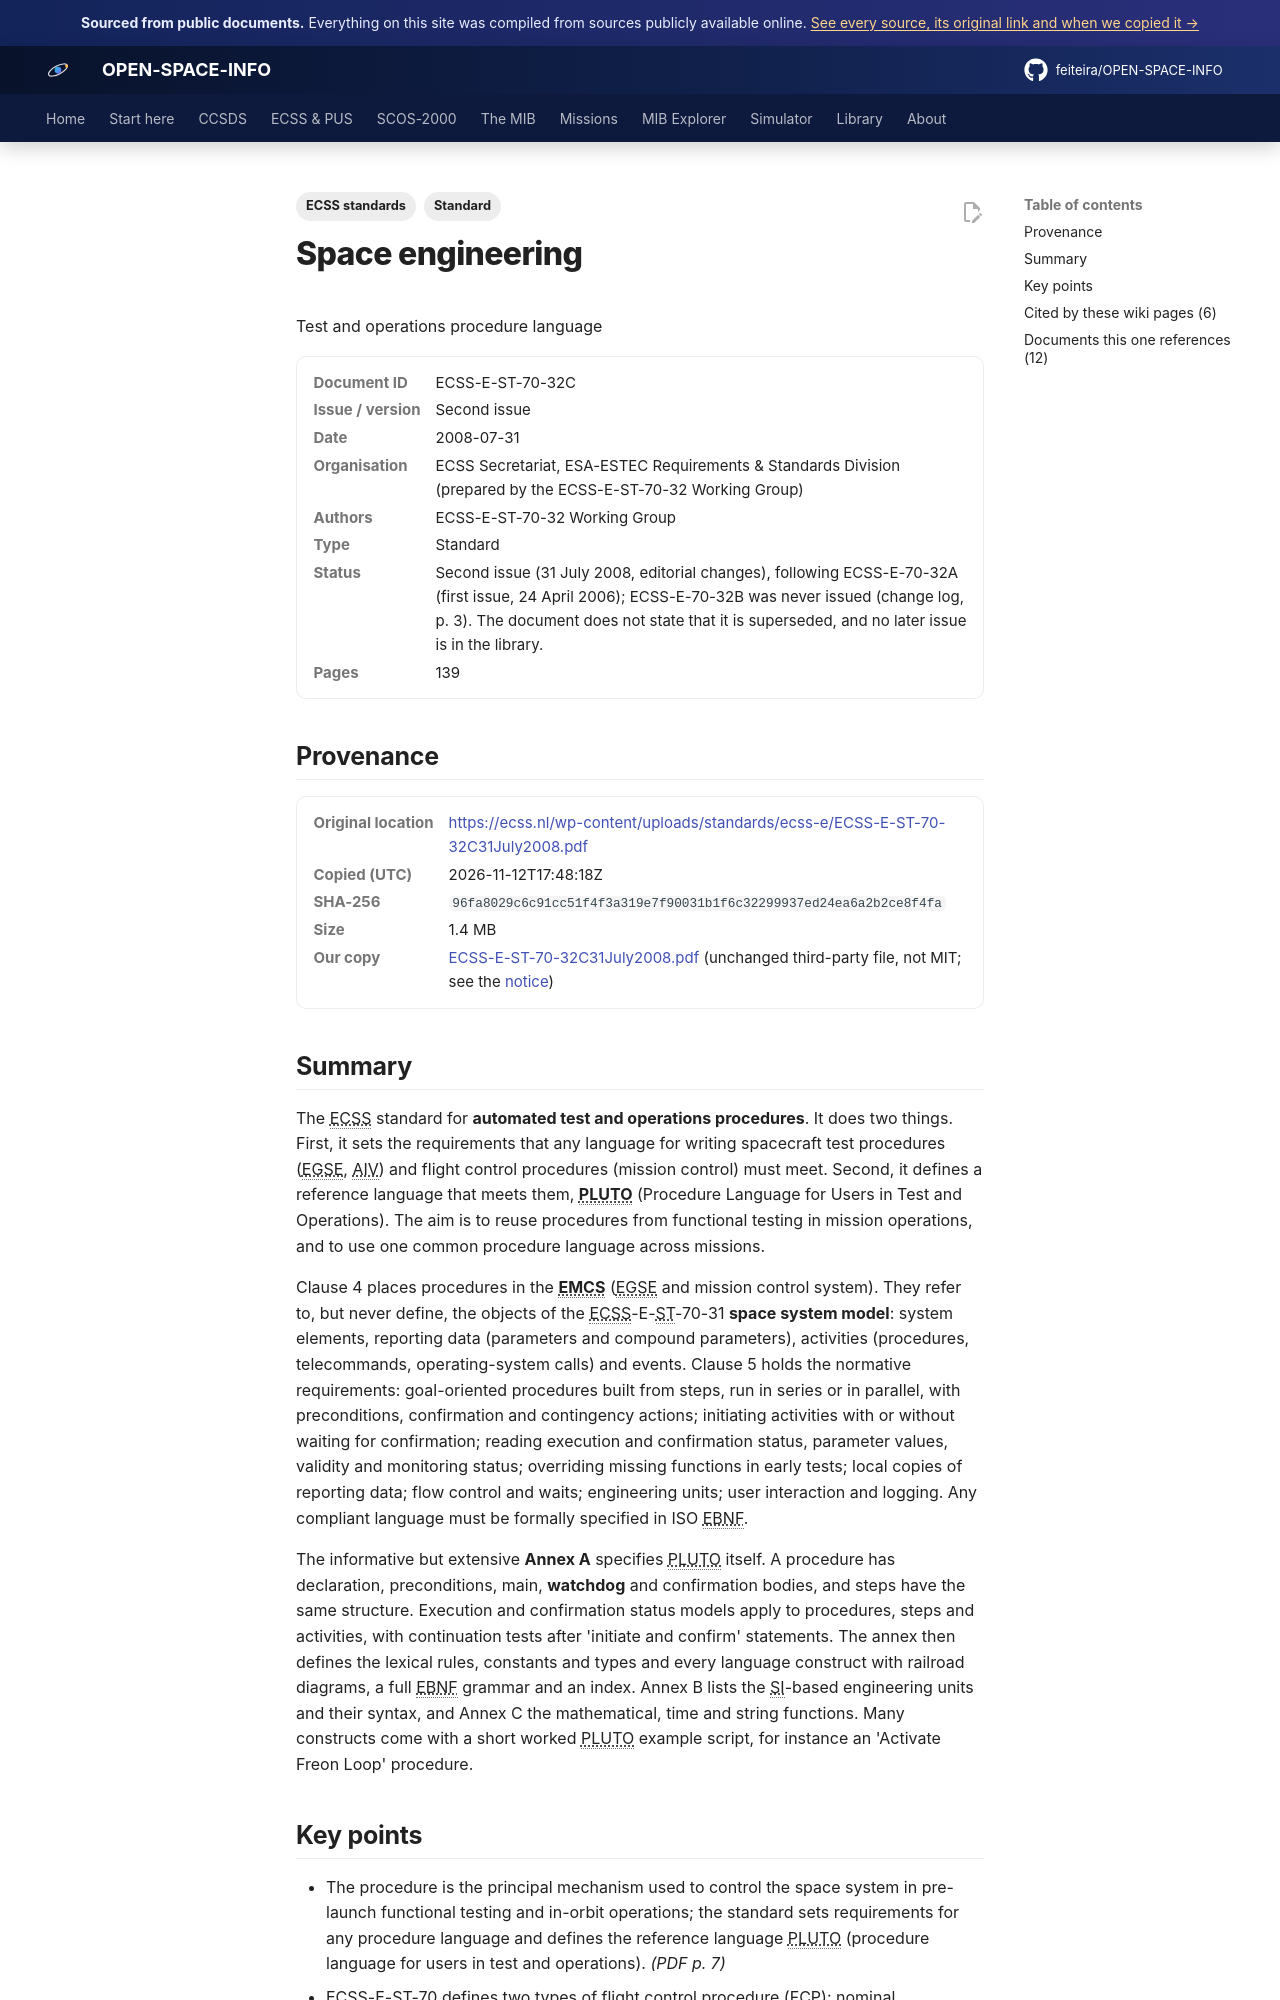

repository: feiteira/OPEN-SPACE-INFO · page: library/ecss-e-st-70-32c31july2008/index.html · generator: mkdocs

---
title: "ECSS-E-ST-70-32C: PLUTO procedure language (2008)"
description: "The ECSS standard for automated test and operations procedures."
tags: ["Standard", "ECSS standards"]
sources: [ecss-e-st-70-32c31july2008]
---

# Space engineering
Test and operations procedure language

<dl class="osi-meta"><dt>Document ID</dt><dd>ECSS-E-ST-70-32C</dd><dt>Issue / version</dt><dd>Second issue</dd><dt>Date</dt><dd>2008-07-31</dd><dt>Organisation</dt><dd>ECSS Secretariat, ESA-ESTEC Requirements &amp; Standards Division (prepared by the ECSS-E-ST-70-32 Working Group)</dd><dt>Authors</dt><dd>ECSS-E-ST-70-32 Working Group</dd><dt>Type</dt><dd>Standard</dd><dt>Status</dt><dd>Second issue (31 July 2008, editorial changes), following ECSS-E-70-32A (first issue, 24 April 2006); ECSS-E-70-32B was never issued (change log, p. 3). The document does not state that it is superseded, and no later issue is in the library.</dd><dt>Pages</dt><dd>139</dd></dl>

## Provenance

<dl class="osi-meta"><dt>Original location</dt><dd><a href="https://ecss.nl/wp-content/uploads/standards/ecss-e/ECSS-E-ST-70-32C31July2008.pdf" rel="noopener">https://ecss.nl/wp-content/uploads/standards/ecss-e/ECSS-E-ST-70-32C31July2008.pdf</a></dd><dt>Copied (UTC)</dt><dd>2026-11-12T17:48:18Z</dd><dt>SHA-256</dt><dd><code>96fa8029c6c91cc51f4f3a319e7f90031b1f6c32299937ed24ea6a2b2ce8f4fa</code></dd><dt>Size</dt><dd>1.4 MB</dd><dt>Our copy</dt><dd><a href="../third-party/ecss/ECSS-E-ST-70-32C31July2008.pdf">ECSS-E-ST-70-32C31July2008.pdf</a> (unchanged third-party file, not MIT; see the <a href="../third-party/NOTICE/">notice</a>)</dd></dl>

## Summary

The ECSS standard for **automated test and operations procedures**. It does two things. First, it sets the requirements that any language for writing spacecraft test procedures (EGSE, AIV) and flight control procedures (mission control) must meet. Second, it defines a reference language that meets them, **PLUTO** (Procedure Language for Users in Test and Operations). The aim is to reuse procedures from functional testing in mission operations, and to use one common procedure language across missions.

Clause 4 places procedures in the **EMCS** (EGSE and mission control system). They refer to, but never define, the objects of the ECSS-E-ST-70-31 **space system model**: system elements, reporting data (parameters and compound parameters), activities (procedures, telecommands, operating-system calls) and events. Clause 5 holds the normative requirements: goal-oriented procedures built from steps, run in series or in parallel, with preconditions, confirmation and contingency actions; initiating activities with or without waiting for confirmation; reading execution and confirmation status, parameter values, validity and monitoring status; overriding missing functions in early tests; local copies of reporting data; flow control and waits; engineering units; user interaction and logging. Any compliant language must be formally specified in ISO EBNF.

The informative but extensive **Annex A** specifies PLUTO itself. A procedure has declaration, preconditions, main, **watchdog** and confirmation bodies, and steps have the same structure. Execution and confirmation status models apply to procedures, steps and activities, with continuation tests after 'initiate and confirm' statements. The annex then defines the lexical rules, constants and types and every language construct with railroad diagrams, a full EBNF grammar and an index. Annex B lists the SI-based engineering units and their syntax, and Annex C the mathematical, time and string functions. Many constructs come with a short worked PLUTO example script, for instance an 'Activate Freon Loop' procedure.
